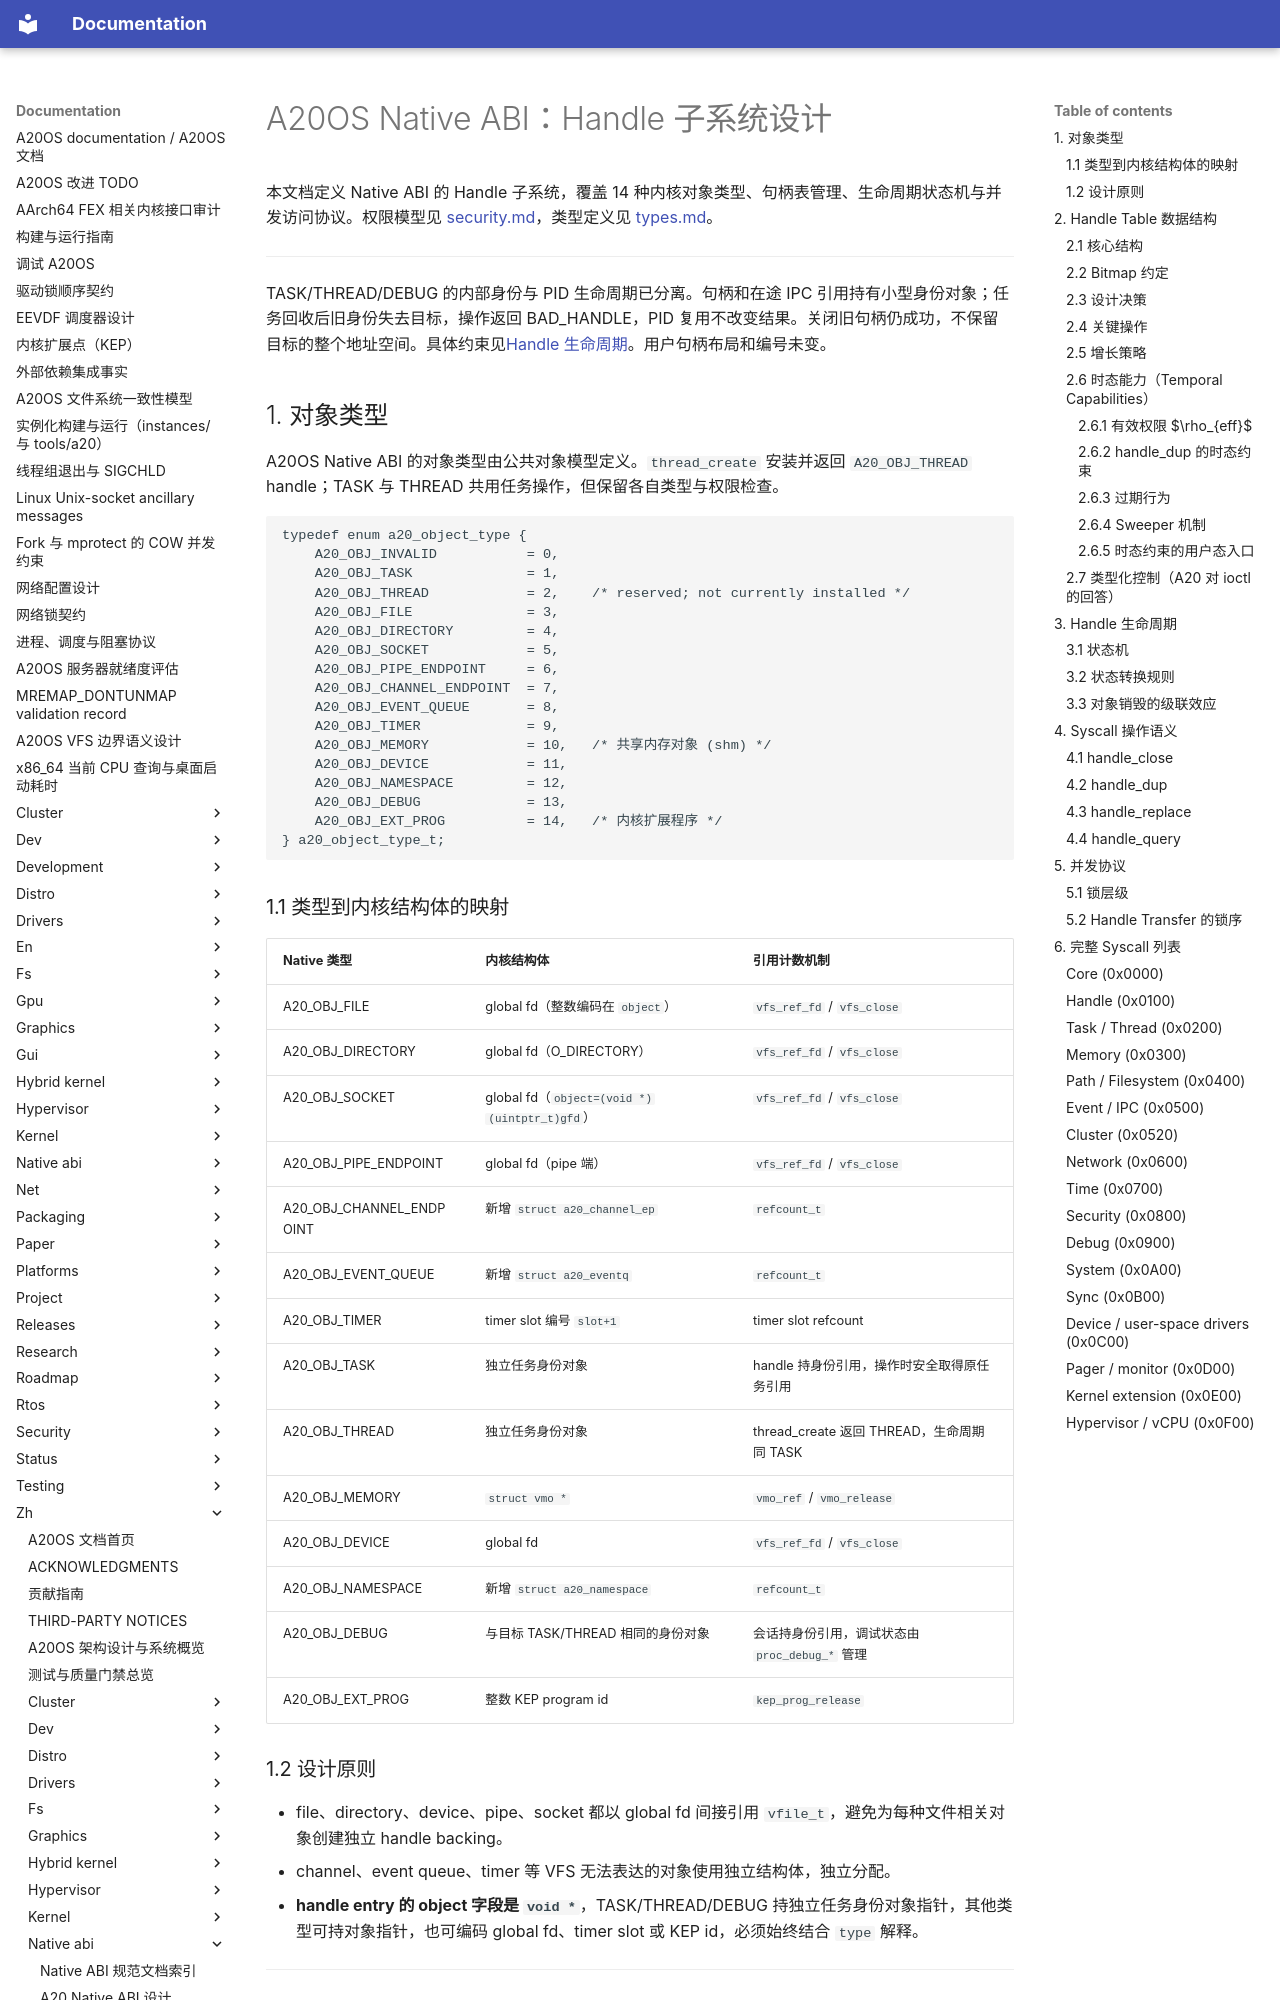

repository: fQwQf/A20OS · page: zh/native-abi/03-handle/index.html · generator: mkdocs

# A20OS Native ABI：Handle 子系统设计

本文档定义 Native ABI 的 Handle 子系统，覆盖 14 种内核对象类型、句柄表管理、生命周期状态机与并发访问协议。权限模型见 [security.md](06-security.md)，类型定义见 [types.md](01-types.md)。

---

TASK/THREAD/DEBUG 的内部身份与 PID 生命周期已分离。句柄和在途 IPC 引用持有小型身份对象；任务回收后旧身份失去目标，操作返回 BAD_HANDLE，PID 复用不改变结果。关闭旧句柄仍成功，不保留目标的整个地址空间。具体约束见[Handle 生命周期](#3-handle-生命周期)。用户句柄布局和编号未变。

## 1. 对象类型

A20OS Native ABI 的对象类型由公共对象模型定义。`thread_create` 安装并返回 `A20_OBJ_THREAD` handle；TASK 与 THREAD 共用任务操作，但保留各自类型与权限检查。

```c
typedef enum a20_object_type {
    A20_OBJ_INVALID           = 0,
    A20_OBJ_TASK              = 1,
    A20_OBJ_THREAD            = 2,    /* reserved; not currently installed */
    A20_OBJ_FILE              = 3,
    A20_OBJ_DIRECTORY         = 4,
    A20_OBJ_SOCKET            = 5,
    A20_OBJ_PIPE_ENDPOINT     = 6,
    A20_OBJ_CHANNEL_ENDPOINT  = 7,
    A20_OBJ_EVENT_QUEUE       = 8,
    A20_OBJ_TIMER             = 9,
    A20_OBJ_MEMORY            = 10,   /* 共享内存对象 (shm) */
    A20_OBJ_DEVICE            = 11,
    A20_OBJ_NAMESPACE         = 12,
    A20_OBJ_DEBUG             = 13,
    A20_OBJ_EXT_PROG          = 14,   /* 内核扩展程序 */
} a20_object_type_t;
```

### 1.1 类型到内核结构体的映射

| Native 类型 | 内核结构体 | 引用计数机制 |
|------------|-----------|-------------|
| A20_OBJ_FILE | global fd（整数编码在 `object`） | `vfs_ref_fd` / `vfs_close` |
| A20_OBJ_DIRECTORY | global fd（O_DIRECTORY） | `vfs_ref_fd` / `vfs_close` |
| A20_OBJ_SOCKET | global fd（`object=(void *)(uintptr_t)gfd`） | `vfs_ref_fd` / `vfs_close` |
| A20_OBJ_PIPE_ENDPOINT | global fd（pipe 端） | `vfs_ref_fd` / `vfs_close` |
| A20_OBJ_CHANNEL_ENDPOINT | 新增 `struct a20_channel_ep` | `refcount_t` |
| A20_OBJ_EVENT_QUEUE | 新增 `struct a20_eventq` | `refcount_t` |
| A20_OBJ_TIMER | timer slot 编号 `slot+1` | timer slot refcount |
| A20_OBJ_TASK | 独立任务身份对象 | handle 持身份引用，操作时安全取得原任务引用 |
| A20_OBJ_THREAD | 独立任务身份对象 | thread_create 返回 THREAD，生命周期同 TASK |
| A20_OBJ_MEMORY | `struct vmo *` | `vmo_ref` / `vmo_release` |
| A20_OBJ_DEVICE | global fd | `vfs_ref_fd` / `vfs_close` |
| A20_OBJ_NAMESPACE | 新增 `struct a20_namespace` | `refcount_t` |
| A20_OBJ_DEBUG | 与目标 TASK/THREAD 相同的身份对象 | 会话持身份引用，调试状态由 `proc_debug_*` 管理 |
| A20_OBJ_EXT_PROG | 整数 KEP program id | `kep_prog_release` |

### 1.2 设计原则

- file、directory、device、pipe、socket 都以 global fd 间接引用 `vfile_t`，避免为每种文件相关对象创建独立 handle backing。
- channel、event queue、timer 等 VFS 无法表达的对象使用独立结构体，独立分配。
- **handle entry 的 object 字段是 `void *`**，TASK/THREAD/DEBUG 持独立任务身份对象指针，其他类型可持对象指针，也可编码 global fd、timer slot 或 KEP id，必须始终结合 `type` 解释。

---

## 2. Handle Table 数据结构
